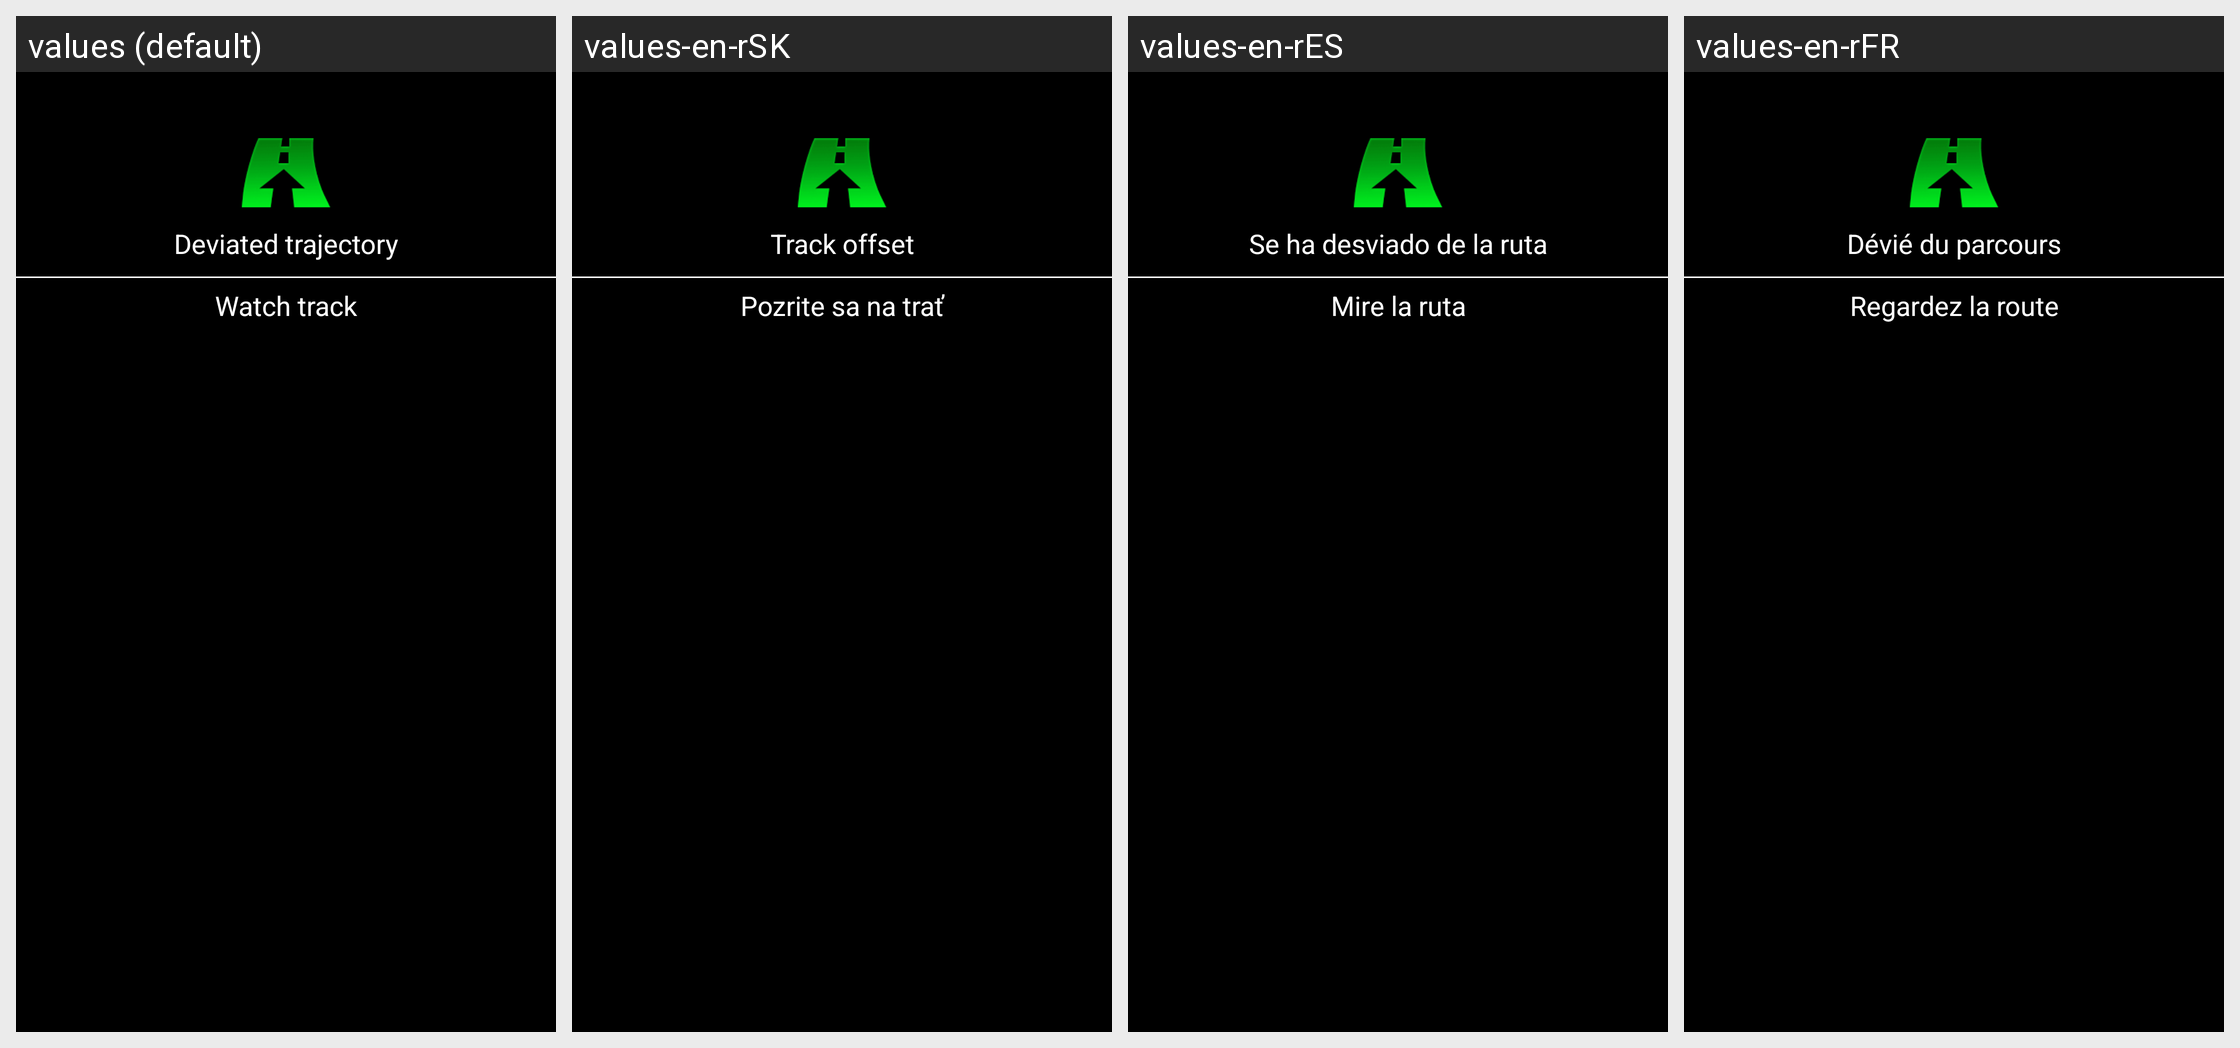

The same Android screen rendered under several of its app's locales, left to right. List the strings drawn on it with the default value and each locale's translation.
Android screen res/layout/dialog_route_offset_mark.xml rendered under 4 locales, left to right: values (default), values-en-rSK, values-en-rES, values-en-rFR. Device: Nexus 5 (rendered at 1080×1920; each locale shown at half size, 540×960, under a caption strip naming it); theme android:Theme.Black.NoTitleBar.Fullscreen.
Other locales in the repository, not shown: values-cs, values-en, values-en-rCS, values-en-rDE, values-en-rIT, values-en-rPL, values-en-rRU, values-en-rUS, values-it, values-sk, values-zh.
Strings drawn on this screen, with the default value and each locale's value (text and hints the layout hard-codes, and strings that could not be matched under every locale, appear in the picture but are not listed):

gpx_offset_route
  values: Deviated trajectory
  values-en-rSK: Track offset
  values-en-rES: Se ha desviado de la ruta
  values-en-rFR: Dévié du parcours

dialog_remind_to_look_route
  values: Watch track
  values-en-rSK: Pozrite sa na trať
  values-en-rES: Mire la ruta
  values-en-rFR: Regardez la route
